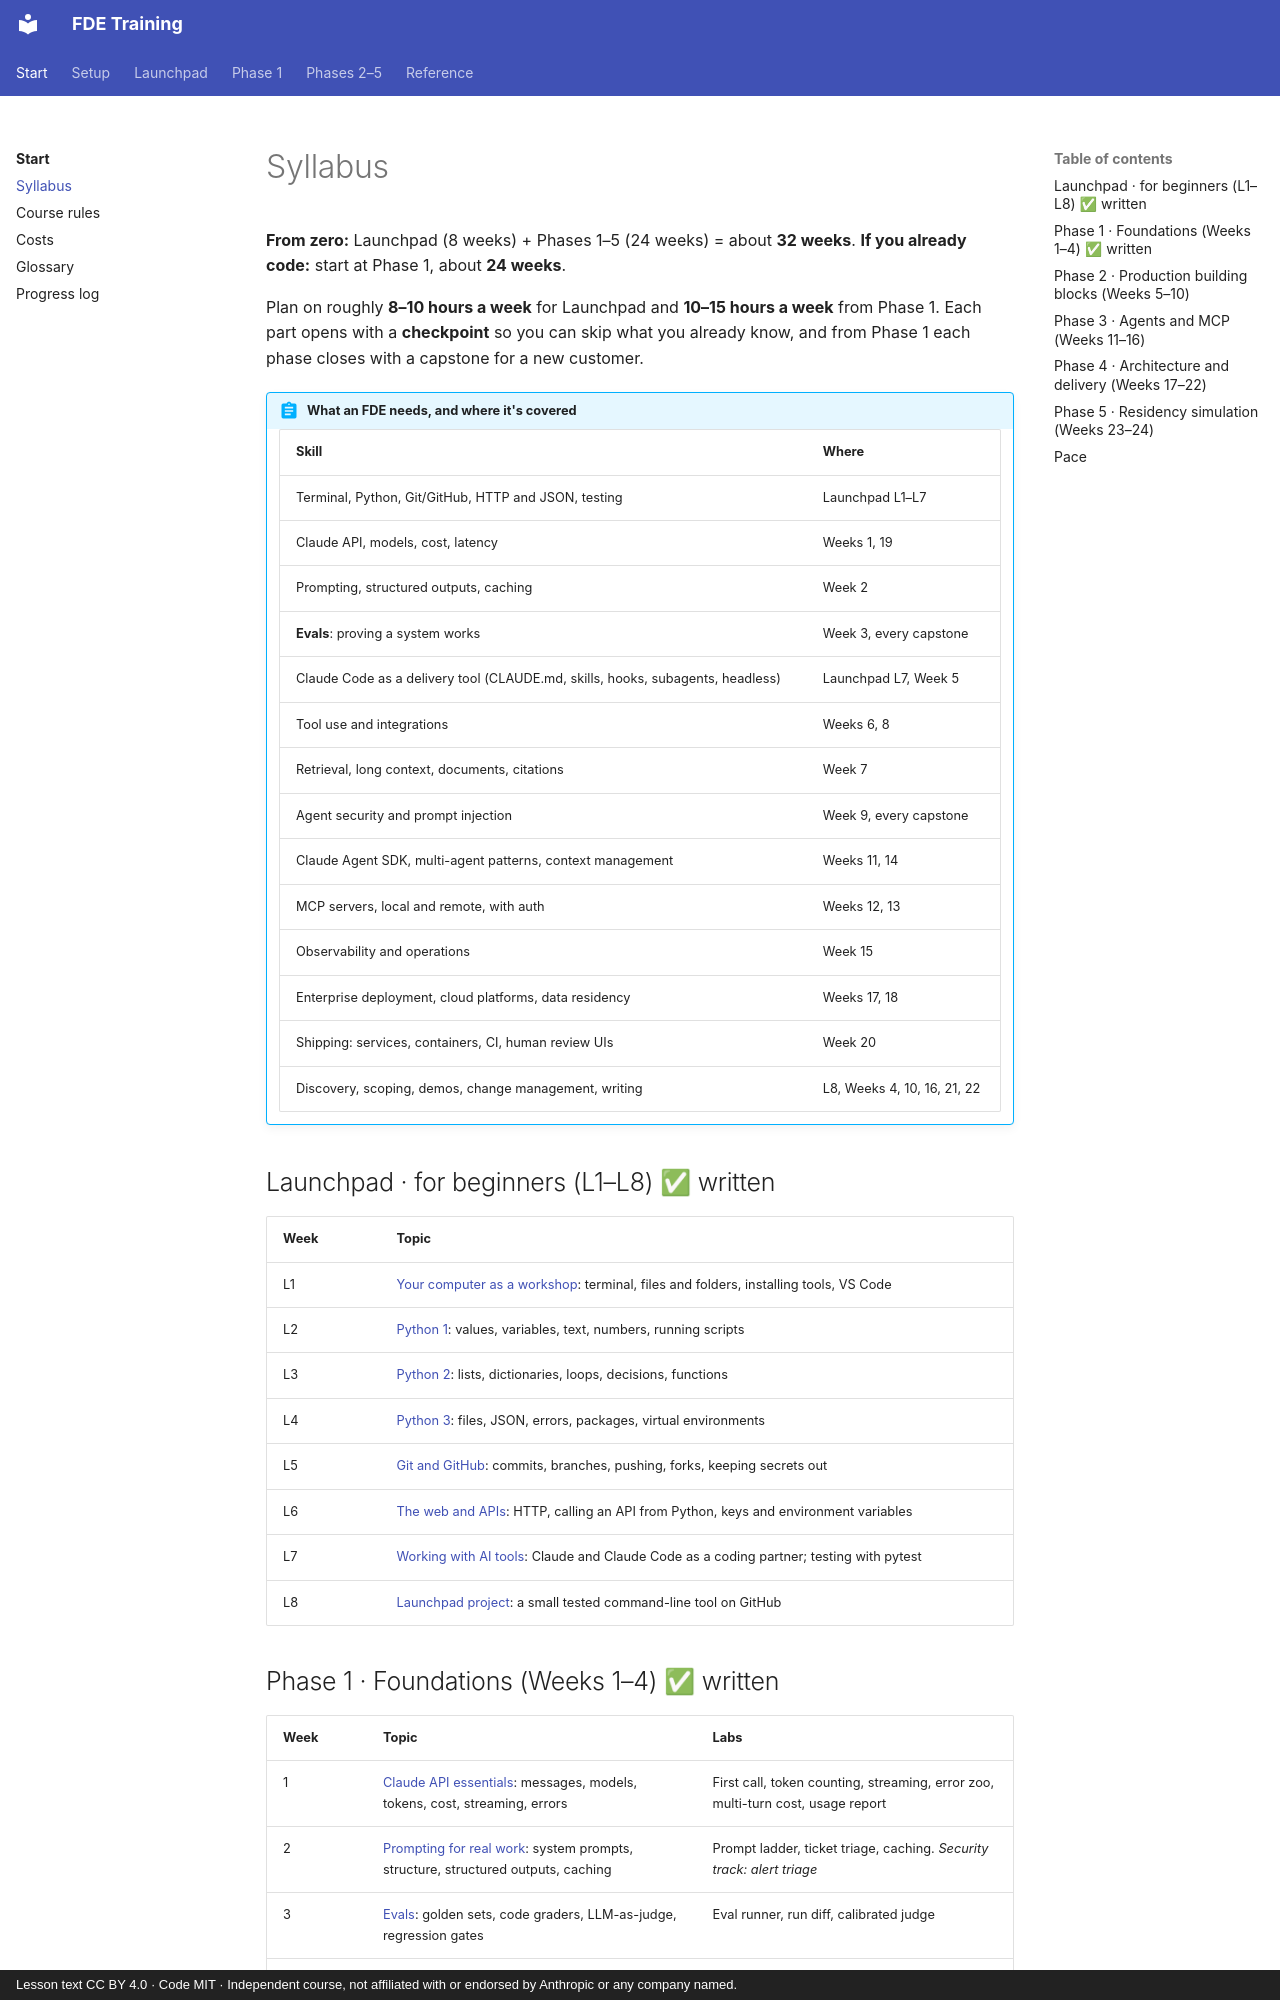

repository: darolution/FDE-Training · page: syllabus/index.html · generator: mkdocs · copyright: Lesson text CC BY 4.0 · Code MIT · Independent course, not affiliated with or endorsed by Anthropic or any company named.

# Syllabus

**From zero:** Launchpad (8 weeks) + Phases 1–5 (24 weeks) = about **32 weeks**.
**If you already code:** start at Phase 1, about **24 weeks**.

Plan on roughly **8–10 hours a week** for Launchpad and **10–15 hours a week** from Phase 1. Each part opens with a **checkpoint** so you can skip what you already know, and from Phase 1 each phase closes with a capstone for a new customer.

!!! abstract "What an FDE needs, and where it's covered"
    | Skill | Where |
    |---|---|
    | Terminal, Python, Git/GitHub, HTTP and JSON, testing | Launchpad L1–L7 |
    | Claude API, models, cost, latency | Weeks 1, 19 |
    | Prompting, structured outputs, caching | Week 2 |
    | **Evals**: proving a system works | Week 3, every capstone |
    | Claude Code as a delivery tool (CLAUDE.md, skills, hooks, subagents, headless) | Launchpad L7, Week 5 |
    | Tool use and integrations | Weeks 6, 8 |
    | Retrieval, long context, documents, citations | Week 7 |
    | Agent security and prompt injection | Week 9, every capstone |
    | Claude Agent SDK, multi-agent patterns, context management | Weeks 11, 14 |
    | MCP servers, local and remote, with auth | Weeks 12, 13 |
    | Observability and operations | Week 15 |
    | Enterprise deployment, cloud platforms, data residency | Weeks 17, 18 |
    | Shipping: services, containers, CI, human review UIs | Week 20 |
    | Discovery, scoping, demos, change management, writing | L8, Weeks 4, 10, 16, 21, 22 |

## Launchpad · for beginners (L1–L8) ✅ written

| Week | Topic |
|---|---|
| L1 | [Your computer as a workshop](launchpad/l1-terminal.md): terminal, files and folders, installing tools, VS Code |
| L2 | [Python 1](launchpad/l2-python-basics.md): values, variables, text, numbers, running scripts |
| L3 | [Python 2](launchpad/l3-python-data.md): lists, dictionaries, loops, decisions, functions |
| L4 | [Python 3](launchpad/l4-python-files.md): files, JSON, errors, packages, virtual environments |
| L5 | [Git and GitHub](launchpad/l5-git.md): commits, branches, pushing, forks, keeping secrets out |
| L6 | [The web and APIs](launchpad/l6-apis.md): HTTP, calling an API from Python, keys and environment variables |
| L7 | [Working with AI tools](launchpad/l7-ai-tools.md): Claude and Claude Code as a coding partner; testing with pytest |
| L8 | [Launchpad project](launchpad/l8-project.md): a small tested command-line tool on GitHub |

## Phase 1 · Foundations (Weeks 1–4) ✅ written

| Week | Topic | Labs |
|---|---|---|
| 1 | [Claude API essentials](phase-1/week-01.md): messages, models, tokens, cost, streaming, errors | First call, token counting, streaming, error zoo, multi-turn cost, usage report |
| 2 | [Prompting for real work](phase-1/week-02.md): system prompts, structure, structured outputs, caching | Prompt ladder, ticket triage, caching. *Security track: alert triage* |
| 3 | [Evals](phase-1/week-03.md): golden sets, code graders, LLM-as-judge, regression gates | Eval runner, run diff, calibrated judge |
| 4 | [Capstone 1: Claims intake for Lakeshore Mutual](phase-1/week-04-capstone.md) | Discovery → extractor → rules → evals → security review → handover |
